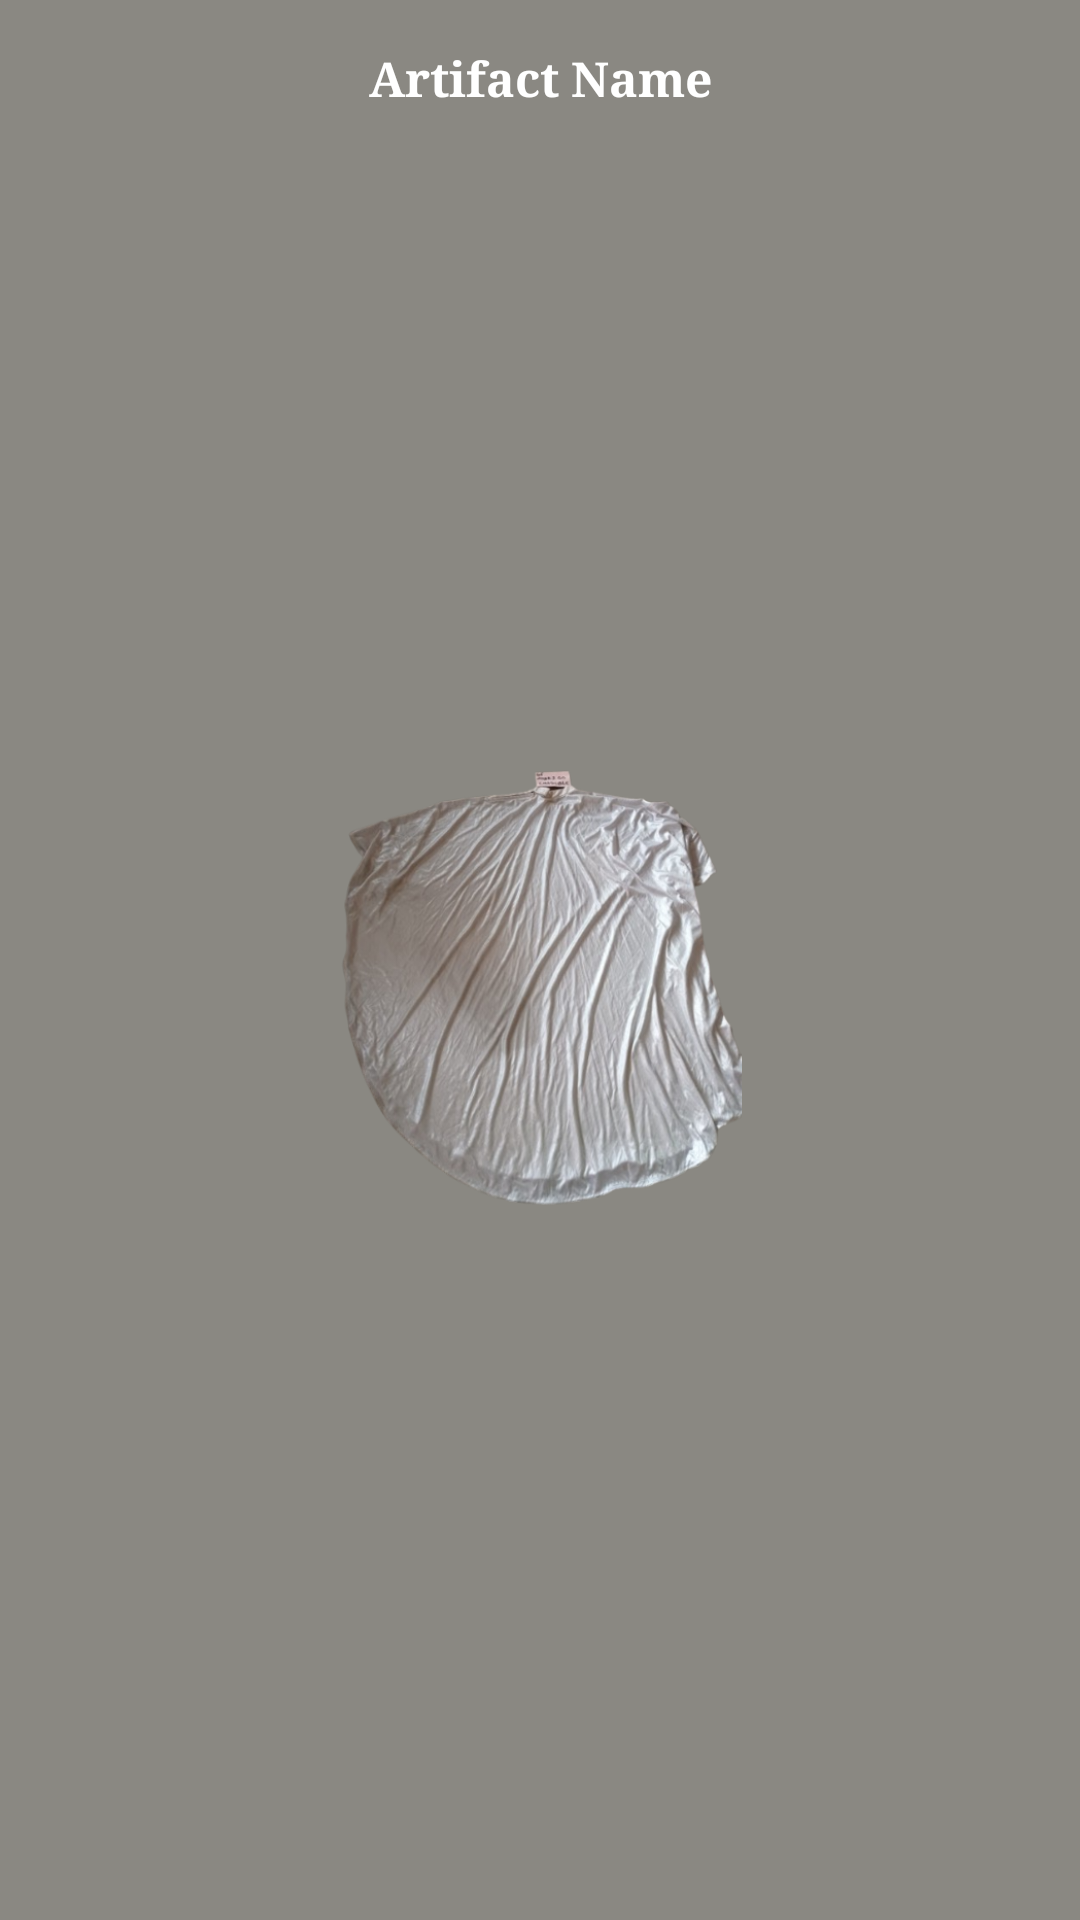

Write the Android layout XML for this screen, with the resource values it uses.
<!-- AndroidManifest.xml: application theme Theme.HeritageAR -->
<!-- res/layout/ar_image_with_text.xml -->
<FrameLayout
    xmlns:android="http://schemas.android.com/apk/res/android"
    android:layout_width="200dp"
    android:layout_height="200dp"
    android:background="#70000000"
    android:padding="10dp">

    
    <TextView
        android:id="@+id/arText"
        android:layout_width="match_parent"
        android:layout_height="wrap_content"
        android:layout_gravity="top"
        android:text="Artifact Name"
        android:textColor="#FFFFFF"
        android:textSize="16sp"
        android:textStyle="bold"
        android:gravity="center_horizontal"
        android:padding="5dp" />

    
    <ImageView
        android:id="@+id/arImage"
        android:layout_width="match_parent"
        android:layout_height="150dp"
        android:layout_gravity="center"
        android:layout_marginTop="10dp"
        android:adjustViewBounds="true"
        android:scaleType="centerInside"
        android:src="@drawable/default_artifact_image" />

</FrameLayout> 
<!-- resources referenced by this layout -->
<resources>
  <!-- drawable default_artifact_image: png bitmap (drawable, 232211 bytes) -->
  <style name="Theme.HeritageAR" parent="Theme.AppCompat.Light.NoActionBar">
          <item name="colorPrimary">@color/colorPrimary</item>
          <item name="colorPrimaryDark">@color/colorPrimaryDark</item>
          <item name="colorAccent">@color/colorAccent</item>
          <item name="android:windowBackground">@color/colorBackground</item>
          <item name="android:textColor">@color/colorTextDark</item>
          <item name="android:buttonStyle">@style/Widget.HeritageAR.Button</item>
          <item name="android:fontFamily">serif</item>
      </style>
  <color name="colorPrimary">#7B2C2C</color>
  <color name="colorPrimaryDark">#5A1F1F</color>
  <color name="colorAccent">#C4A35A</color>
  <color name="colorBackground">#F5F2E7</color>
  <color name="colorTextDark">#2E2E2E</color>
  <style name="Widget.HeritageAR.Button" parent="Widget.AppCompat.Button">
          <item name="android:backgroundTint">@color/colorPrimary</item>
          <item name="android:textColor">@color/colorTextLight</item>
      </style>
  <color name="colorTextLight">#F5F2E7</color>
</resources>
